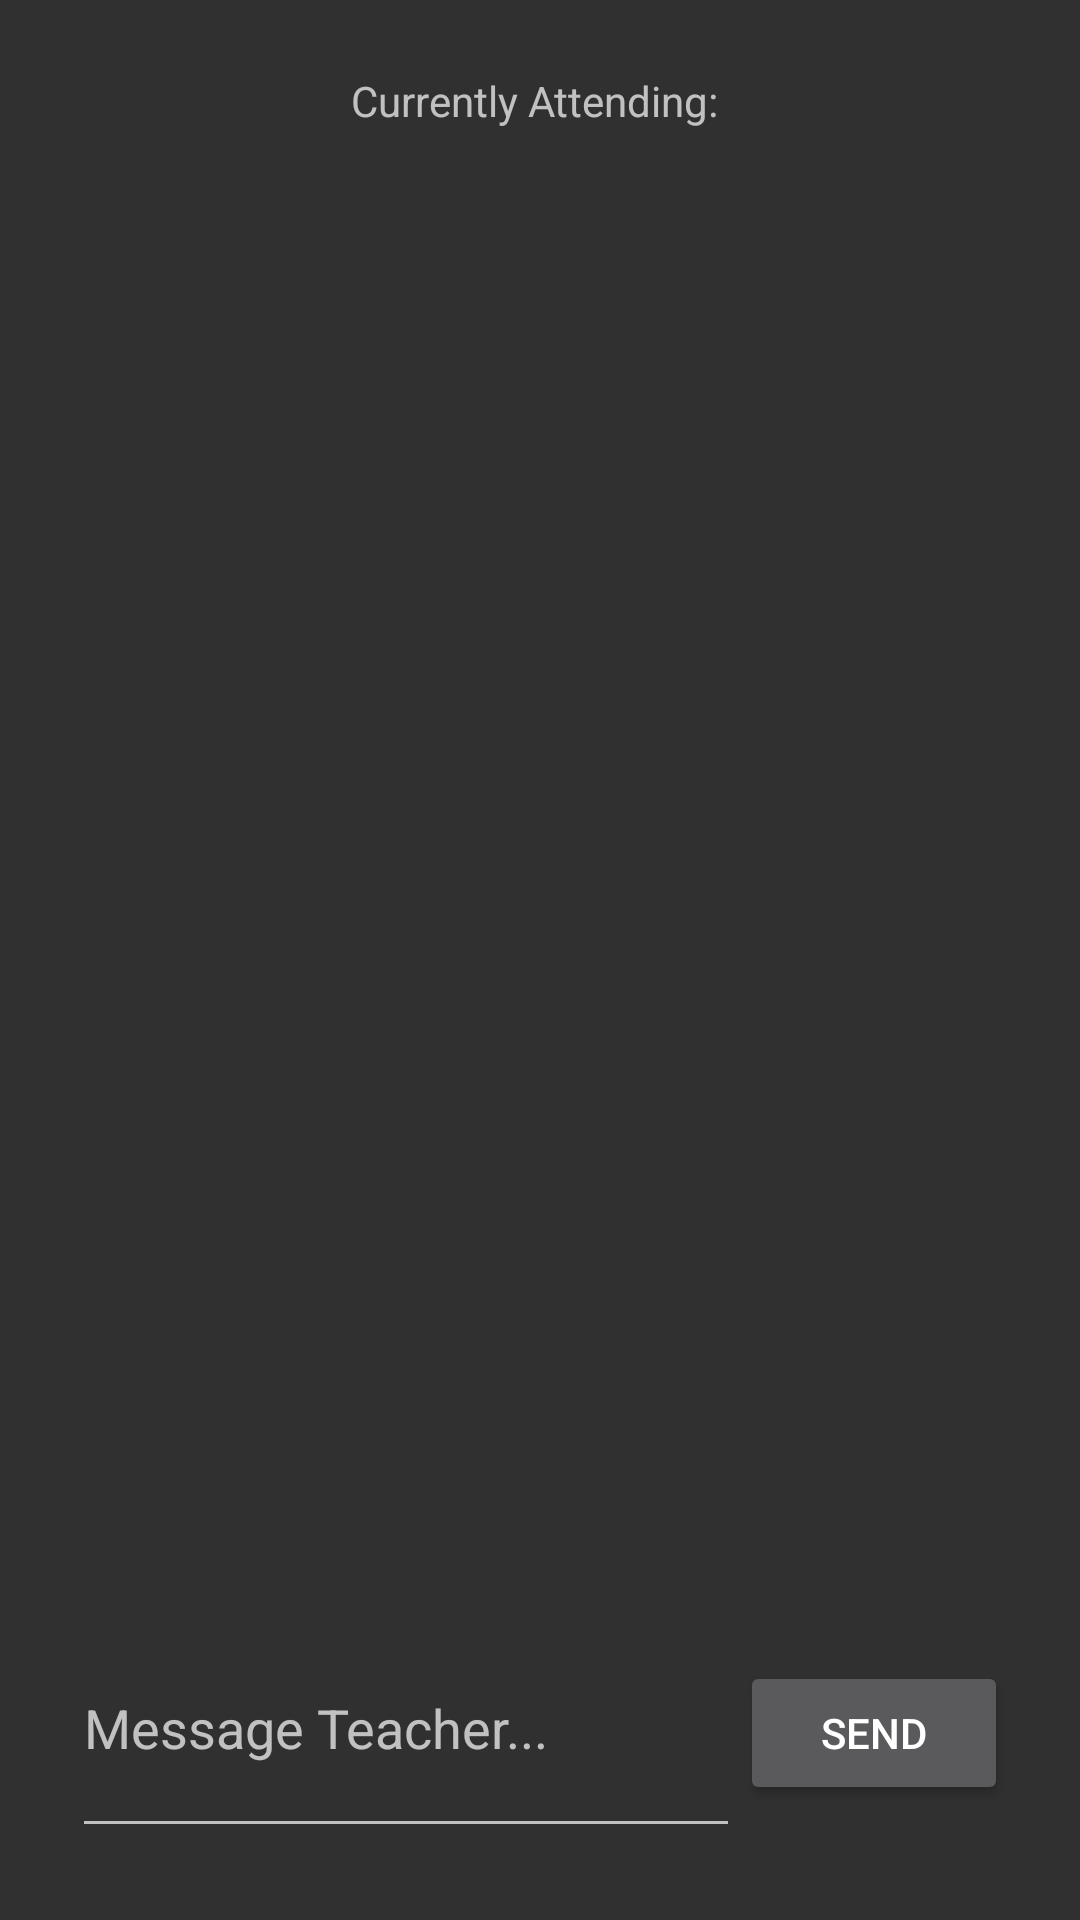

Produce the Android XML layout that renders to this screen, including the resource entries it uses.
<!-- AndroidManifest.xml: application theme Theme.AppCompat -->
<!-- res/layout/activity_communication.xml -->
<?xml version="1.0" encoding="utf-8"?>
<androidx.constraintlayout.widget.ConstraintLayout xmlns:android="http://schemas.android.com/apk/res/android"
    xmlns:app="http://schemas.android.com/apk/res-auto"
    xmlns:tools="http://schemas.android.com/tools"
    android:id="@+id/main"
    android:layout_width="match_parent"
    android:layout_height="match_parent"
    tools:context=".CommunicationActivity">

    <androidx.constraintlayout.widget.ConstraintLayout
        android:id="@+id/clWfdAdapterDisabled"
        android:layout_width="match_parent"
        android:layout_height="match_parent"
        android:padding="32dp"
        android:visibility="gone"
        app:layout_constraintBottom_toBottomOf="parent"
        app:layout_constraintEnd_toEndOf="parent"
        app:layout_constraintStart_toStartOf="parent"
        app:layout_constraintTop_toTopOf="parent">

        <TextView
            android:id="@+id/tvWfdError"
            android:layout_width="wrap_content"
            android:layout_height="wrap_content"
            android:text="WiFi Direct - Error"
            android:textSize="18sp"
            android:textStyle="bold"
            app:layout_constraintEnd_toEndOf="parent"
            app:layout_constraintStart_toStartOf="parent"
            app:layout_constraintTop_toTopOf="parent" />


        <TextView
            android:layout_width="wrap_content"
            android:layout_height="wrap_content"
            android:layout_marginTop="24dp"
            android:gravity="center"
            android:text="It seems your WiFi Direct Adapter is off. Please ensure that you turn ON WiFI in your settings!"
            android:textSize="11sp"
            app:layout_constraintEnd_toEndOf="parent"
            app:layout_constraintStart_toStartOf="parent"
            app:layout_constraintTop_toBottomOf="@+id/tvWfdError" />


    </androidx.constraintlayout.widget.ConstraintLayout>

    <androidx.constraintlayout.widget.ConstraintLayout
        android:id="@+id/clNoWifiDirectConnection"
        android:layout_width="match_parent"
        android:layout_height="match_parent"
        android:padding="32dp"
        android:visibility="gone"
        app:layout_constraintBottom_toBottomOf="parent"
        app:layout_constraintEnd_toEndOf="parent"
        app:layout_constraintStart_toStartOf="parent"
        app:layout_constraintTop_toTopOf="parent">

        <EditText
            android:id="@+id/etPassword"
            android:layout_width="249dp"
            android:layout_height="40dp"
            android:layout_weight="1"
            android:hint="Enter Password..."
            android:inputType="textMultiLine"
            android:maxLines="5"
            android:minLines="3"
            app:layout_constraintBottom_toBottomOf="@+id/tvPassword"
            app:layout_constraintEnd_toEndOf="parent"
            app:layout_constraintHorizontal_bias="0.733"
            app:layout_constraintStart_toEndOf="@+id/tvPassword"
            app:layout_constraintTop_toTopOf="@+id/tvPassword"
            app:layout_constraintVertical_bias="0.523" />

        <TextView
            android:id="@+id/tvPassword"
            android:layout_width="wrap_content"
            android:layout_height="wrap_content"
            android:layout_marginTop="40dp"
            android:text="Password:"
            app:layout_constraintEnd_toEndOf="@+id/tvSSID"
            app:layout_constraintTop_toBottomOf="@+id/tvSSID" />

        <EditText
            android:id="@+id/etSSID"
            android:layout_width="249dp"
            android:layout_height="40dp"
            android:layout_weight="1"
            android:hint="Enter SSID..."
            android:inputType="textMultiLine"
            android:maxLines="5"
            android:minLines="3"
            app:layout_constraintBottom_toBottomOf="@+id/tvSSID"
            app:layout_constraintEnd_toEndOf="parent"
            app:layout_constraintHorizontal_bias="0.733"
            app:layout_constraintStart_toEndOf="@+id/tvSSID"
            app:layout_constraintTop_toTopOf="@+id/tvSSID"
            app:layout_constraintVertical_bias="0.523" />

        <TextView
            android:id="@+id/tvSSID"
            android:layout_width="wrap_content"
            android:layout_height="wrap_content"
            android:layout_marginTop="40dp"
            android:text="SSID:"
            app:layout_constraintEnd_toEndOf="@+id/tvStudentID"
            app:layout_constraintTop_toBottomOf="@+id/tvStudentID" />

        <androidx.recyclerview.widget.RecyclerView
            android:id="@+id/rvPeerListing"
            android:layout_width="340dp"
            android:layout_height="380dp"
            android:layout_marginTop="24dp"
            app:layout_constraintBottom_toBottomOf="parent"
            app:layout_constraintEnd_toEndOf="parent"
            app:layout_constraintHorizontal_bias="0.493"
            app:layout_constraintStart_toStartOf="parent"
            app:layout_constraintTop_toBottomOf="@+id/tvNearbyClasses"
            app:layout_constraintVertical_bias="0.0" />

        <Button
            android:id="@+id/btnSearchClasses"
            android:layout_width="wrap_content"
            android:layout_height="wrap_content"
            android:layout_marginTop="16dp"
            android:onClick="discoverNearbyPeers"
            android:text="Search for Classes"
            app:layout_constraintEnd_toEndOf="parent"
            app:layout_constraintHorizontal_bias="0.502"
            app:layout_constraintStart_toStartOf="parent"
            app:layout_constraintTop_toBottomOf="@+id/etPassword" />

        <TextView
            android:id="@+id/tvStudentID"
            android:layout_width="wrap_content"
            android:layout_height="wrap_content"
            android:text="Student ID:"
            app:layout_constraintStart_toStartOf="parent"
            app:layout_constraintTop_toTopOf="parent" />

        <EditText
            android:id="@+id/etStudentID"
            android:layout_width="249dp"
            android:layout_height="40dp"
            android:layout_weight="1"
            android:hint="Enter Student ID..."
            android:inputType="textMultiLine"
            android:maxLines="5"
            android:minLines="3"
            app:layout_constraintBottom_toBottomOf="@+id/tvStudentID"
            app:layout_constraintEnd_toEndOf="parent"
            app:layout_constraintHorizontal_bias="0.7"
            app:layout_constraintStart_toEndOf="@+id/tvStudentID"
            app:layout_constraintTop_toTopOf="@+id/tvStudentID" />

        <TextView
            android:id="@+id/tvNearbyClasses"
            android:layout_width="wrap_content"
            android:layout_height="wrap_content"
            android:layout_marginTop="40dp"
            android:text="Nearby Classes:"
            app:layout_constraintStart_toStartOf="parent"
            app:layout_constraintTop_toBottomOf="@+id/btnSearchClasses" />
    </androidx.constraintlayout.widget.ConstraintLayout>

    <androidx.constraintlayout.widget.ConstraintLayout
        android:id="@+id/clHasConnection"
        android:layout_width="match_parent"
        android:layout_height="match_parent"
        android:padding="24dp"
        app:layout_constraintBottom_toBottomOf="parent"
        app:layout_constraintEnd_toEndOf="parent"
        app:layout_constraintStart_toStartOf="parent"
        app:layout_constraintTop_toTopOf="parent"
        tools:visibility="visible">

        <androidx.recyclerview.widget.RecyclerView
            android:id="@+id/rvChat"
            android:layout_width="364dp"
            android:layout_height="567dp"
            android:layout_marginTop="14dp"
            app:layout_constraintBottom_toTopOf="@+id/llChatSend"
            app:layout_constraintEnd_toEndOf="parent"
            app:layout_constraintStart_toStartOf="parent"
            app:layout_constraintTop_toBottomOf="@+id/tvCurrentlyAttending"
            app:layout_constraintVertical_bias="1.0" />

        <LinearLayout
            android:id="@+id/llChatSend"
            android:layout_width="match_parent"
            android:layout_height="wrap_content"
            android:orientation="horizontal"
            app:layout_constraintBottom_toBottomOf="parent"
            app:layout_constraintEnd_toEndOf="parent"
            app:layout_constraintStart_toStartOf="parent">

            <EditText
                android:id="@+id/etMessage"
                android:layout_width="0dp"
                android:layout_height="wrap_content"
                android:layout_weight="1"
                android:hint="Message Teacher..."
                android:inputType="textMultiLine"
                android:maxLines="5"
                android:minLines="3" />

            <Button
                android:id="@+id/btnSend"
                android:layout_width="0dp"
                android:layout_height="wrap_content"
                android:layout_weight="0.4"
                android:onClick="sendMessage"
                android:text="Send" />
        </LinearLayout>

        <TextView
            android:id="@+id/tvCurrentlyAttending"
            android:layout_width="wrap_content"
            android:layout_height="wrap_content"
            android:text="Currently Attending: "
            app:layout_constraintEnd_toEndOf="parent"
            app:layout_constraintStart_toStartOf="parent"
            app:layout_constraintTop_toTopOf="parent" />

    </androidx.constraintlayout.widget.ConstraintLayout>

</androidx.constraintlayout.widget.ConstraintLayout>
<!-- resources referenced by this layout -->
<resources>

</resources>
